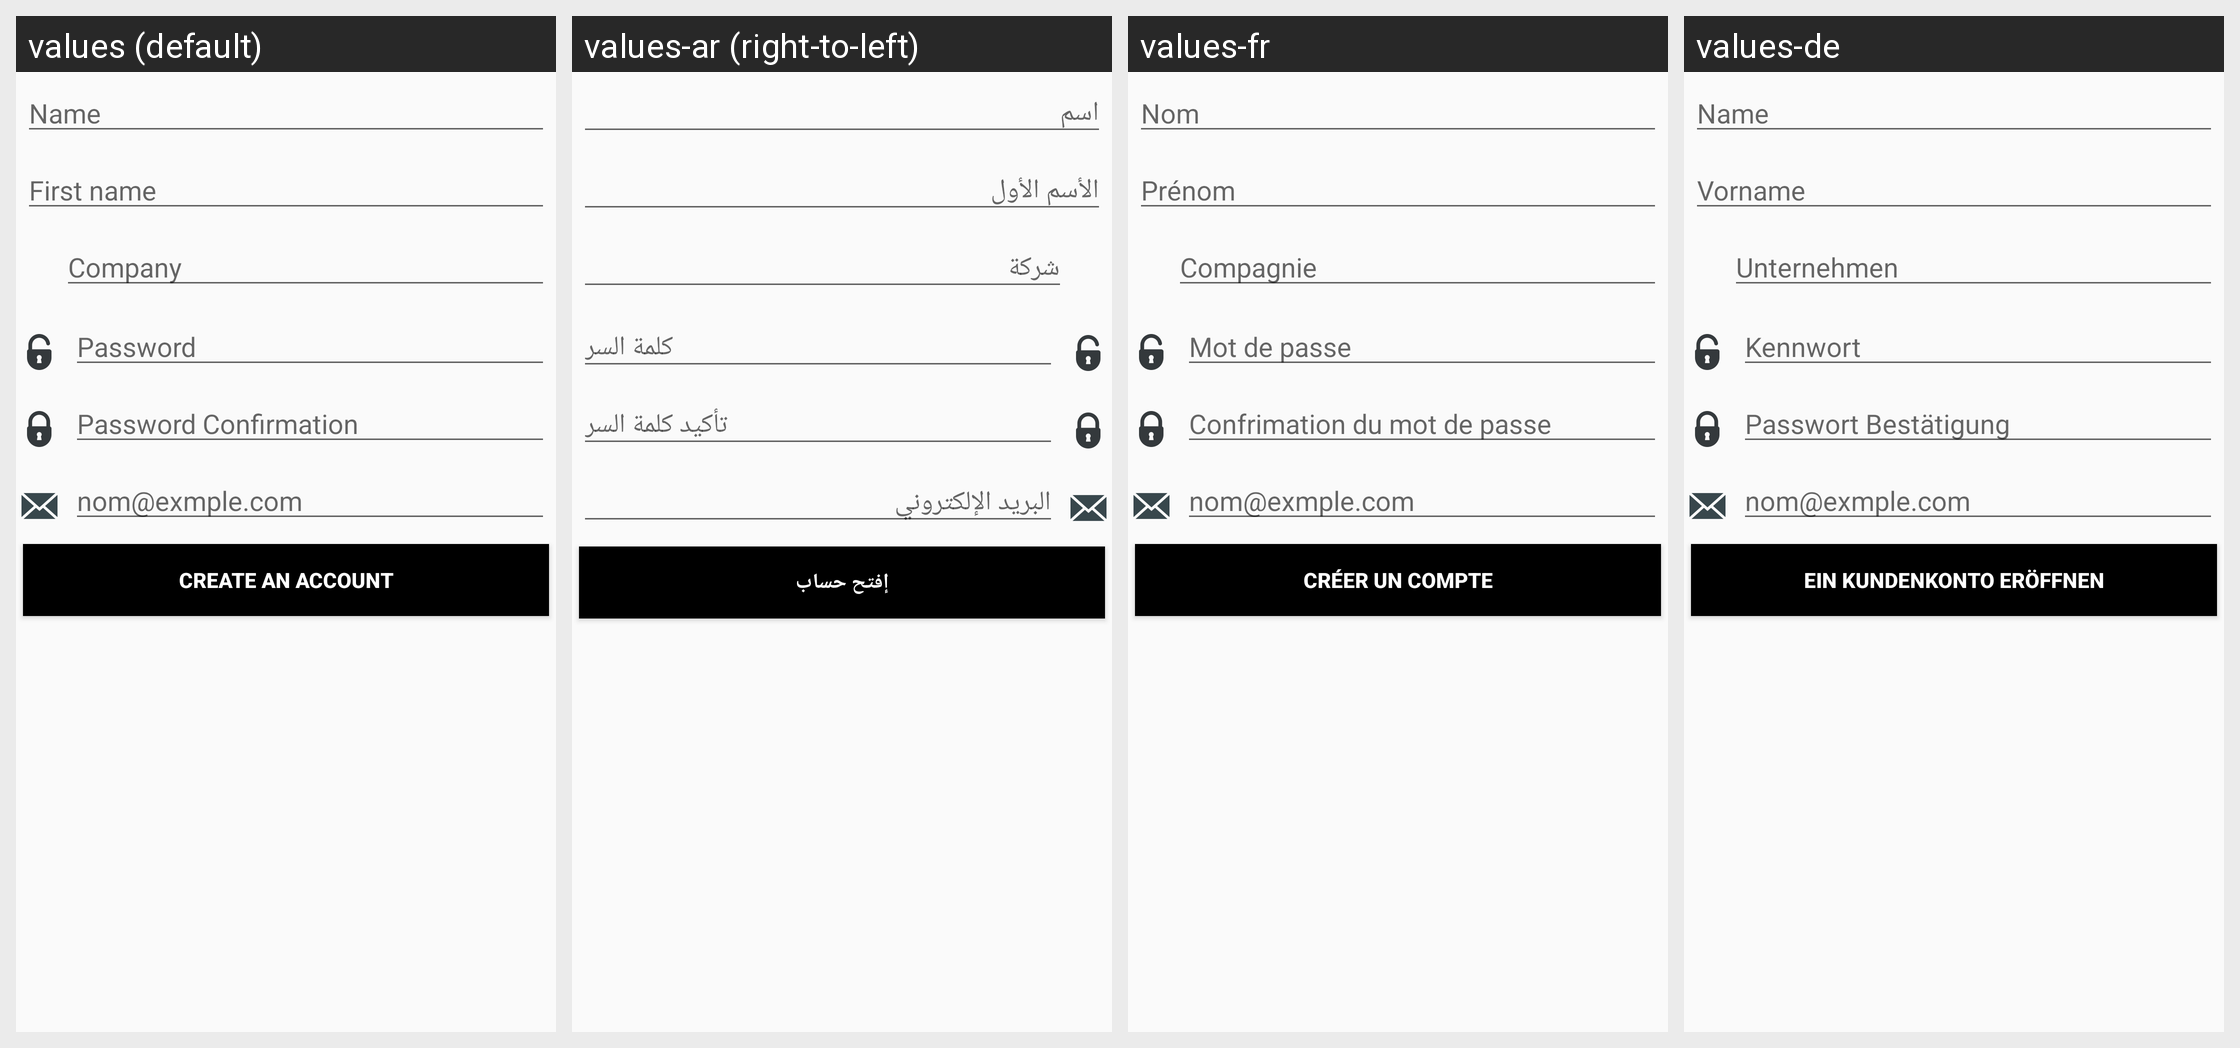

For this localized Android screen grid, give each drawn string resource with its value in every locale shown.
Android screen res/layout/employeur_creation.xml rendered under 4 locales, left to right: values (default), values-ar (right-to-left), values-fr, values-de. Device: Nexus 5 (rendered at 1080×1920; each locale shown at half size, 540×960, under a caption strip naming it); theme AppTheme.
Strings drawn on this screen, with the default value and each locale's value (text and hints the layout hard-codes, and strings that could not be matched under every locale, appear in the picture but are not listed):

nom
  values: Name
  values-ar: اسم
  values-fr: Nom
  values-de: Name

prenom
  values: First name
  values-ar: الأسم الأول
  values-fr: Prénom
  values-de: Vorname

societe
  values: Company
  values-ar: شركة
  values-fr: Compagnie
  values-de: Unternehmen

MDP
  values: Password
  values-ar: كلمة السر
  values-fr: Mot de passe
  values-de: Kennwort

C_MDP
  values: Password Confirmation
  values-ar: تأكيد كلمة السر
  values-fr: Confrimation du mot de passe
  values-de: Passwort Bestätigung

email
  values: nom@exmple.com
  values-ar: البريد الإلكتروني
  values-fr: nom@exmple.com
  values-de: nom@exmple.com

creation_compte
  values: create an account
  values-ar: إفتح حساب
  values-fr: créer un compte
  values-de: ein Kundenkonto eröffnen
